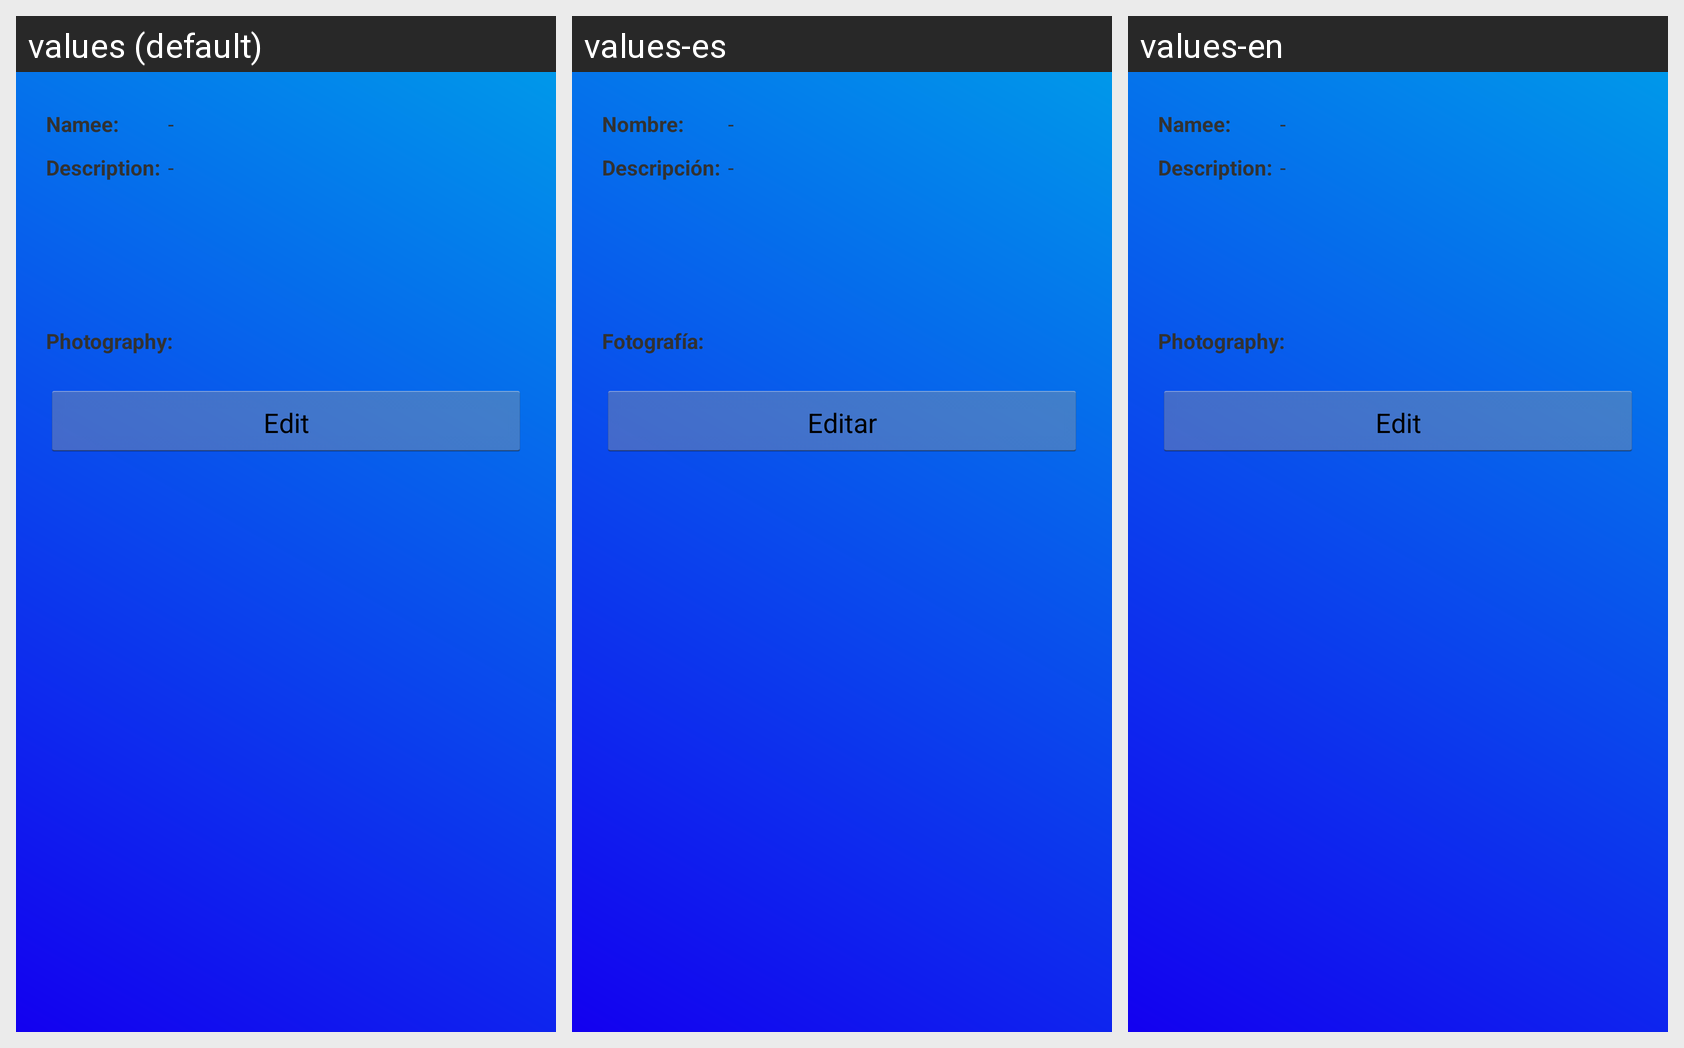

For this localized Android screen grid, give each drawn string resource with its value in every locale shown.
Android screen res/layout/mostrar_lugar_layout.xml rendered under 3 locales, left to right: values (default), values-es, values-en. Device: Nexus 5 (rendered at 1080×1920; each locale shown at half size, 540×960, under a caption strip naming it); theme MainTheme.
Strings drawn on this screen, with the default value and each locale's value (text and hints the layout hard-codes, and strings that could not be matched under every locale, appear in the picture but are not listed):

nombre
  values: Namee:
  values-es: Nombre:
  values-en: Namee:

descripcion
  values: Description:
  values-es: Descripción:
  values-en: Description:

fotografia
  values: Photography:
  values-es: Fotografía:
  values-en: Photography:

editar
  values: Edit
  values-es: Editar
  values-en: Edit
